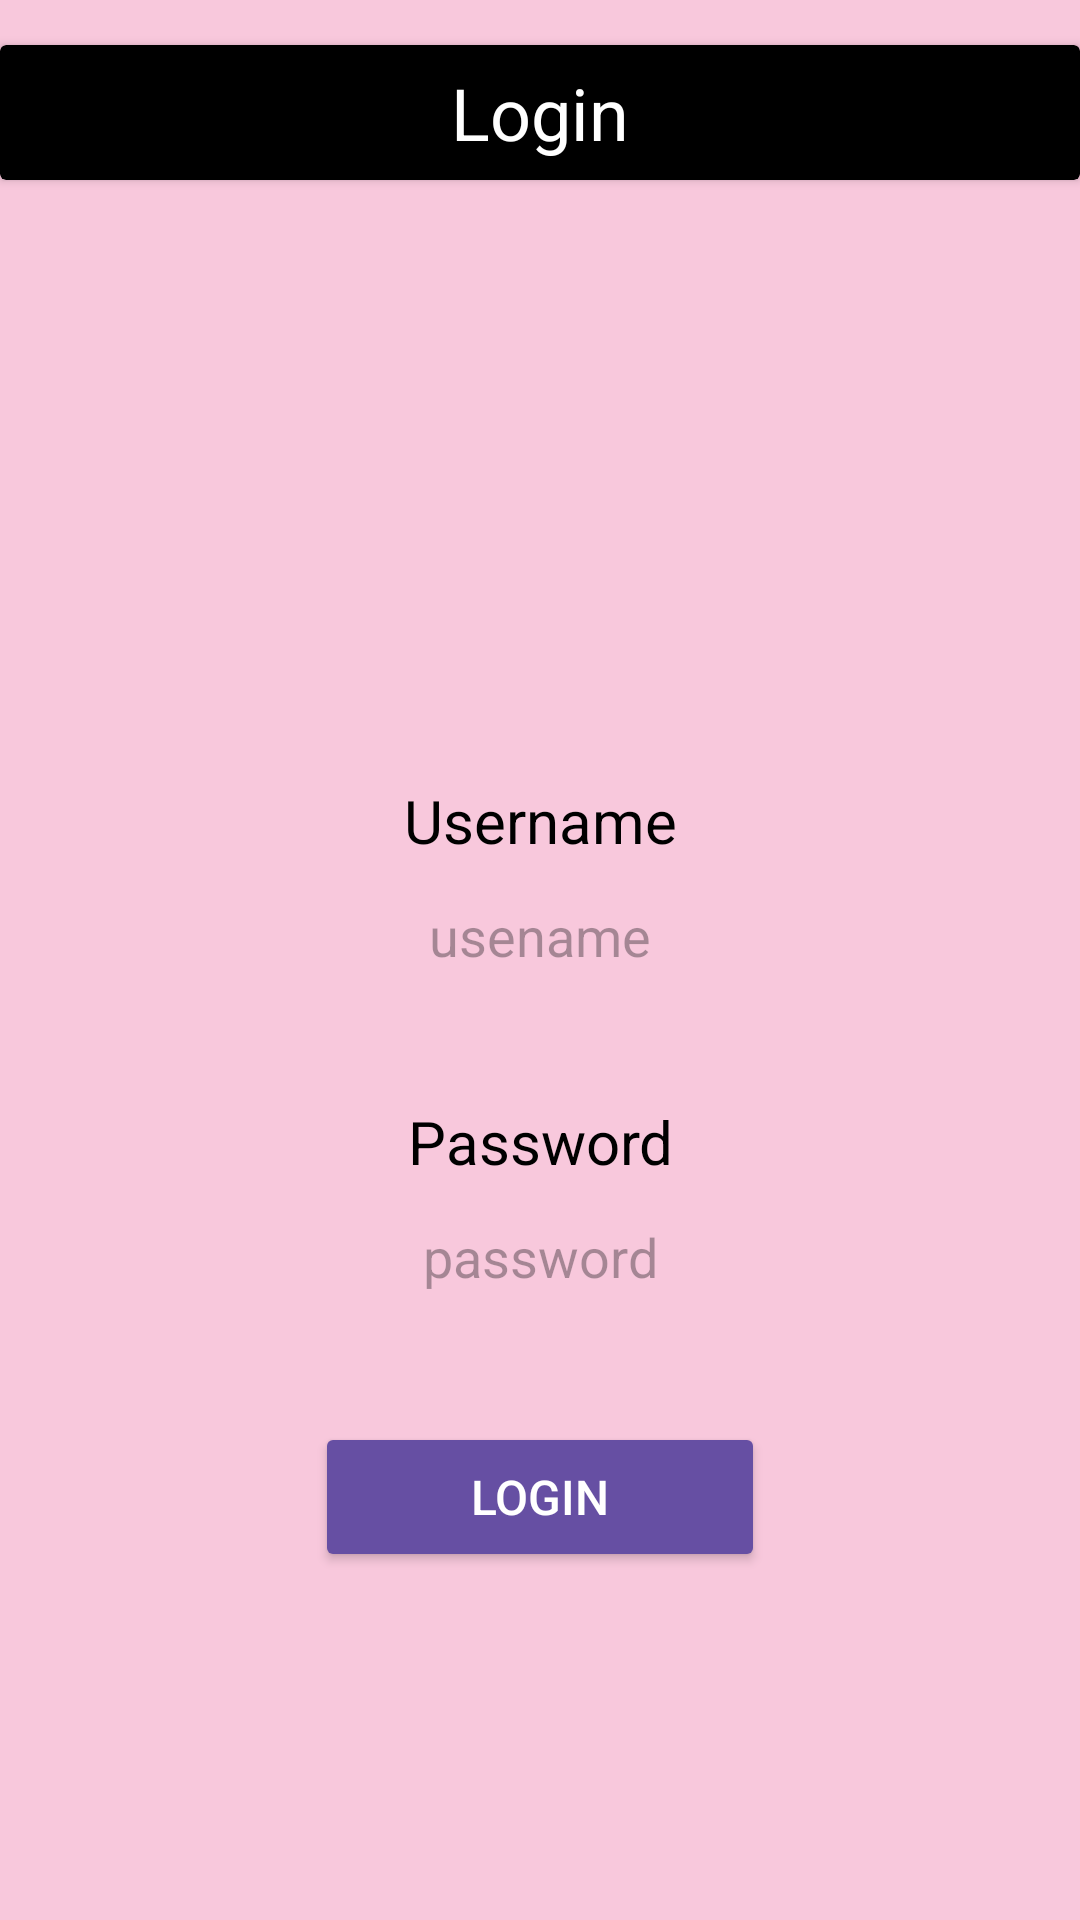

Produce the Android XML layout that renders to this screen, including the resource entries it uses.
<!-- AndroidManifest.xml: application theme Theme.PiggyApp -->
<!-- res/layout/activity_login.xml -->
<?xml version="1.0" encoding="utf-8"?>
<androidx.constraintlayout.widget.ConstraintLayout xmlns:android="http://schemas.android.com/apk/res/android"
    xmlns:app="http://schemas.android.com/apk/res-auto"
    xmlns:tools="http://schemas.android.com/tools"
    android:id="@+id/main"
    android:layout_width="match_parent"
    android:layout_height="match_parent"
    android:background="@color/piggy_pink"
    tools:context=".LoginActivity">

    <LinearLayout
        android:layout_width="0dp"
        android:layout_height="match_parent"
        android:gravity="center_horizontal"
        android:orientation="vertical"
        app:layout_constraintEnd_toEndOf="parent"
        app:layout_constraintStart_toStartOf="parent">

        <Space
            android:layout_width="match_parent"
            android:layout_height="15dp" />

        <androidx.cardview.widget.CardView
            android:id="@+id/cardLogin"
            android:layout_width="match_parent"
            android:layout_height="45dp"
            app:cardBackgroundColor="@color/piggy_black">

            <TextView
                android:id="@+id/textView"
                android:layout_width="wrap_content"
                android:layout_height="wrap_content"
                android:layout_gravity="center_horizontal|center_vertical"
                android:text="Login"
                android:textColor="@color/piggy_white"
                android:textSize="24sp" />
        </androidx.cardview.widget.CardView>

        <Space
            android:layout_width="match_parent"
            android:layout_height="200dp" />

        <TextView
            android:id="@+id/txtUsername"
            android:layout_width="match_parent"
            android:layout_height="wrap_content"
            android:gravity="center_horizontal"
            android:text="Username"
            android:textColor="@color/piggy_black"
            android:textSize="20sp" />

        <EditText
            android:id="@+id/edtUsername"
            android:layout_width="330dp"
            android:layout_height="50dp"
            android:background="@drawable/rounded_corners"
            android:ems="10"
            android:gravity="center_horizontal|center_vertical"
            android:hint="usename"
            android:inputType="text" />

        <Space
            android:layout_width="match_parent"
            android:layout_height="30dp" />

        <TextView
            android:id="@+id/txtPassword"
            android:layout_width="match_parent"
            android:layout_height="wrap_content"
            android:gravity="center_horizontal"
            android:text="Password"
            android:textColor="@color/piggy_black"
            android:textSize="20sp" />

        <EditText
            android:id="@+id/edtPassword"
            android:layout_width="330dp"
            android:layout_height="50dp"
            android:background="@drawable/rounded_corners"
            android:ems="10"
            android:gravity="center_horizontal|center_vertical"
            android:hint="password"
            android:inputType="textPassword" />

        <Space
            android:layout_width="match_parent"
            android:layout_height="30dp" />

        <Button
            android:id="@+id/btnLogin"
            android:layout_width="150dp"
            android:layout_height="50dp"
            android:backgroundTint="@color/piggy_purple"
            android:text="Login"
            android:textColor="@color/piggy_white"
            android:textSize="16sp" />

    </LinearLayout>
</androidx.constraintlayout.widget.ConstraintLayout>
<!-- resources referenced by this layout -->
<resources>
  <color name="piggy_black">#000000</color>
  <color name="piggy_pink">#F8C8DC</color>
  <color name="piggy_purple">#664FA3</color>
  <color name="piggy_white">#FFFFFF</color>
  <style name="Theme.PiggyApp" parent="Base.Theme.PiggyApp" />
  <style name="Base.Theme.PiggyApp" parent="Theme.Material3.DayNight.NoActionBar">
          
          
      </style>
</resources>
